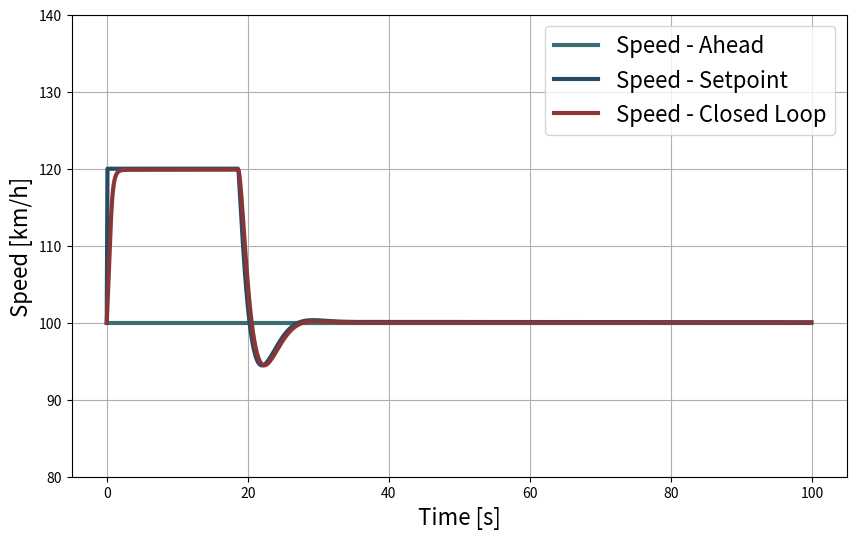
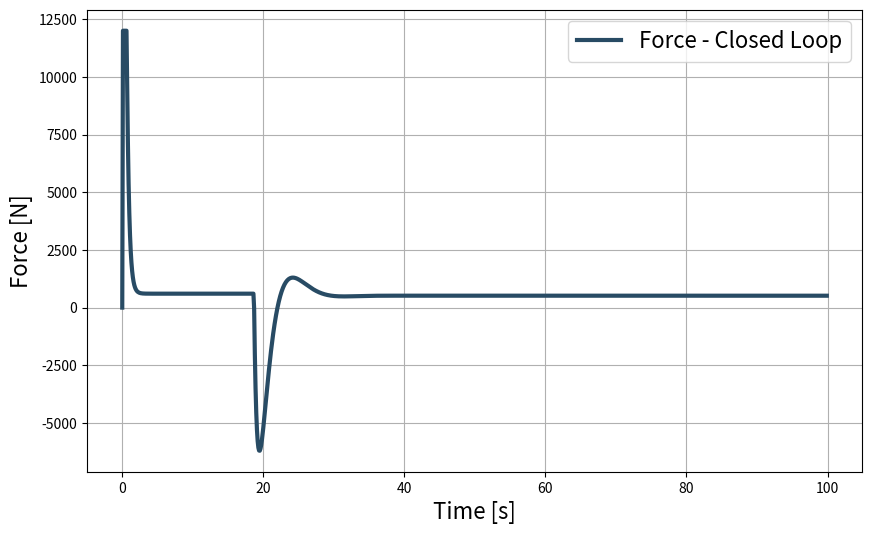
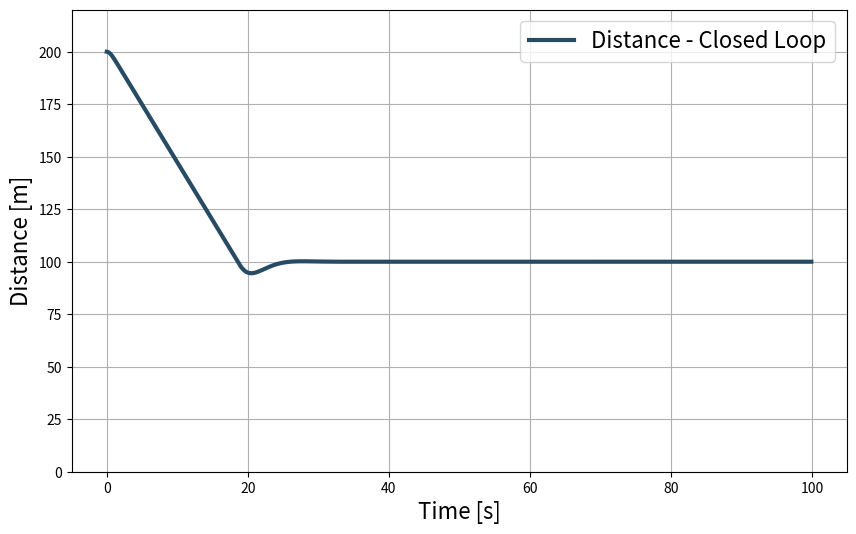

Write the Python code that produced these figures, in order.
""" [redacted] """

import numpy as np
import matplotlib.pyplot as plt

"""Parameters"""

vehicle_mass = 1850.0  # [kg]
coefficient_A = 277.9595403794883  # [N]
coefficient_B = 2.4402320270442033  # [N/(m/s)]
coefficient_C = 0.220029084400295  # [N/(m/s)^2]
F_Max = 12000.0  # max Force [N]

"""Simulation Parameter"""

t_Delta = 0.1  # discrete time step [s]
t_End = 100.0  # simulation time [s]
t_Controller = np.arange(start=0, stop=t_End, step=t_Delta)  # time series
v_Min = 0.0  # m/s
v_Max = 120.0 / 3.6 # km/h -> m/s
v_Ahead = 100.0 / 3.6 * np.ones_like(t_Controller)  # km/h -> m/s
v_Setpoint = v_Ahead * np.ones_like(t_Controller) # km/h -> m/s
v_Controller = 100.0 / 3.6 * np.ones_like(t_Controller)  # km/h -> m/s
d_Min = 100.0 * np.ones_like(t_Controller)  # m
d_Controller = 200.0 * np.ones_like(t_Controller)  # initialize distance with 200 m/s
F_Controller = np.zeros_like(t_Controller)  # empty array
K_Controller_v = 5000 # common controller gain
K_Integral_v = coefficient_A  # initial integral gain
K_Controller_d = -0.75
K_Integral_d = v_Ahead[0]

"""Simulation"""
for index in range(1, len(t_Controller)):  # simulation loop
    e_Controller_d = d_Min[index - 1] - d_Controller[index - 1]  # error distance
    K_Proportional_d = K_Controller_d * e_Controller_d  # proportional amplified error distance
    T_Integral_d = K_Controller_v / vehicle_mass
    K_Integral_d = K_Integral_d + K_Proportional_d * t_Delta / T_Integral_d
    K_Integral_d = max(min(K_Integral_d, v_Max), v_Min)  # anti windup
    v_Setpoint[index] = min(K_Proportional_d + K_Integral_d, v_Max)  # v_Min<v_Setpoint<v_Max
    e_Controller_v = v_Setpoint[index] - v_Controller[index - 1]  # error speed
    K_Proportional_v = K_Controller_v * e_Controller_v  # proportional amplified error speed
    T_Integral_v = (1 * vehicle_mass /
                   (2 * coefficient_C * v_Controller[index - 1] + coefficient_B))  # adaptive time constant integral
    K_Integral_v = K_Integral_v + K_Proportional_v * t_Delta / T_Integral_v  # integrated amplified error
    K_Integral_v = max(min(K_Integral_v, F_Max), -F_Max)  # anti windup
    F_Controller[index] = min(K_Proportional_v + K_Integral_v, F_Max)  # limited drag force
    dvdt = (F_Controller[index] -
            coefficient_C * v_Controller[index - 1] ** 2 -
            coefficient_B * v_Controller[index - 1] -
            coefficient_A) / vehicle_mass  # state equation
    v_Controller[index] = v_Controller[index - 1] + dvdt * t_Delta  # state variable x2
    d_Controller[index] = d_Controller[index - 1] + (v_Ahead[index] - v_Controller[index]) * t_Delta # state variable x1

fig_1 = plt.figure(num=1, figsize=(10, 6))
plt.plot(t_Controller, 3.6 * v_Ahead, label='Speed - Ahead', color='#3C6E71', linewidth=3)
plt.plot(t_Controller, 3.6 * v_Setpoint, label='Speed - Setpoint', color='#284b64', linewidth=3)
plt.plot(t_Controller, 3.6 * v_Controller, label='Speed - Closed Loop',color='#893636' , linewidth=3)
plt.xlabel('Time [s]', fontsize=16), plt.ylabel('Speed [km/h]', fontsize=16), plt.ylim([80.0, 140.0])
plt.legend(fontsize=16), plt.grid(), plt.savefig('Speed comparison control.png', format="png", dpi=300)

fig_2 = plt.figure(num=2, figsize=(10, 6))
plt.plot(t_Controller, F_Controller, label='Force - Closed Loop', color='#284b64', linewidth=3)
plt.xlabel('Time [s]', fontsize=16), plt.ylabel('Force [N]', fontsize=16)
plt.legend(fontsize=16), plt.grid(), plt.savefig('Force comparison control.png', format="png", dpi=300)

fig_3 = plt.figure(num=3, figsize=(10, 6))
plt.plot(t_Controller, d_Controller, label='Distance - Closed Loop', color='#284b64', linewidth=3)
plt.xlabel('Time [s]', fontsize=16), plt.ylabel('Distance [m]', fontsize=16), plt.ylim([0, 220.0])
plt.legend(fontsize=16), plt.grid(), plt.savefig('Distance comparison control.png', format="png", dpi=300)
